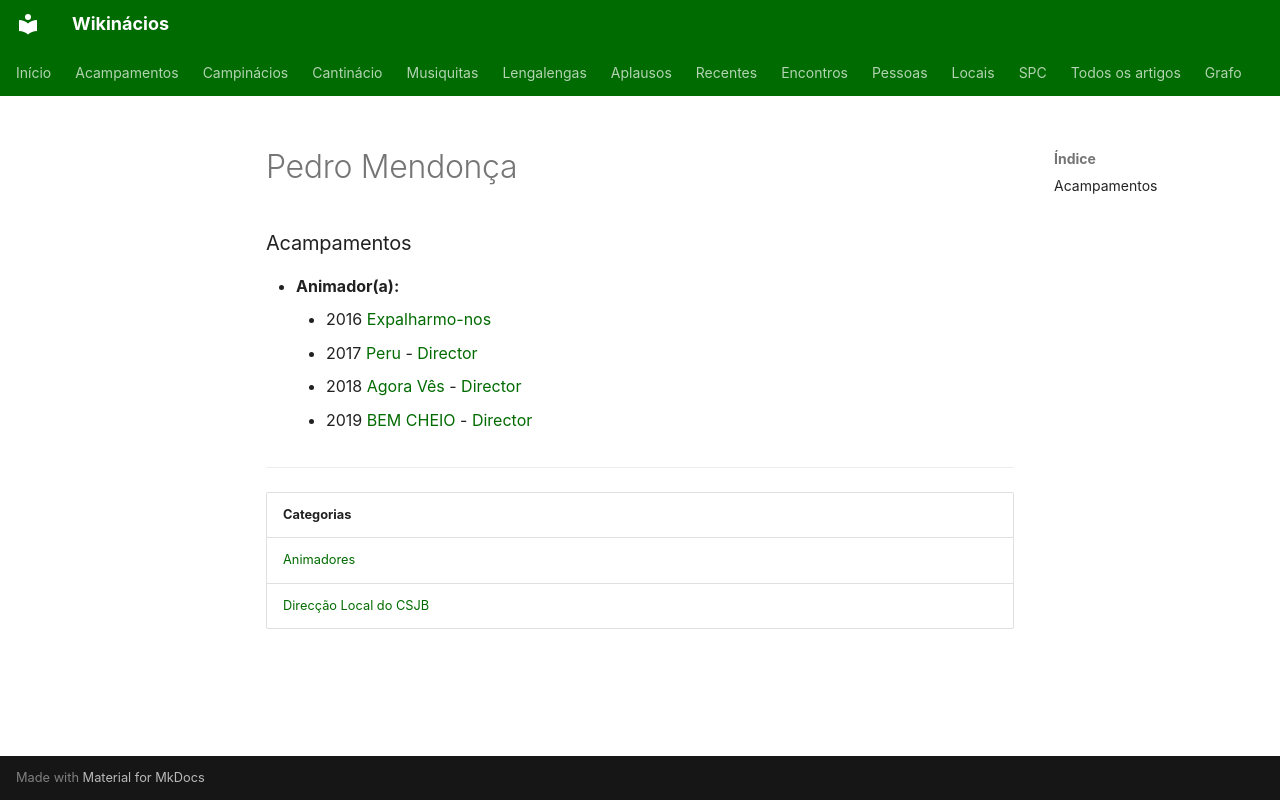

repository: neteinstein/Campinacios · page: Pessoas/P/Pedro Mendonça.html · generator: mkdocs

# Pedro Mendonça

### Acampamentos

- **Animador(a):**
    - 2016 [Expalharmo-nos](../../Acampamentos/2016/Expalharmo-nos.md)
    - 2017 [Peru](../../Acampamentos/2017/Peru.md) - [Director](../../Cargos/Director.md)
    - 2018 [Agora Vês](../../Acampamentos/2018/Agora%20V%C3%AAs.md) - [Director](../../Cargos/Director.md)
    - 2019 [BEM CHEIO](../../Acampamentos/2019/BEM%20CHEIO.md) - [Director](../../Cargos/Director.md)

---

| Categorias |
| --- |
| [Animadores](../../Categorias/Animadores.md) |
| [Direcção Local do CSJB](../../Categorias/Direc%C3%A7%C3%A3o%20Local%20do%20CSJB.md) |
